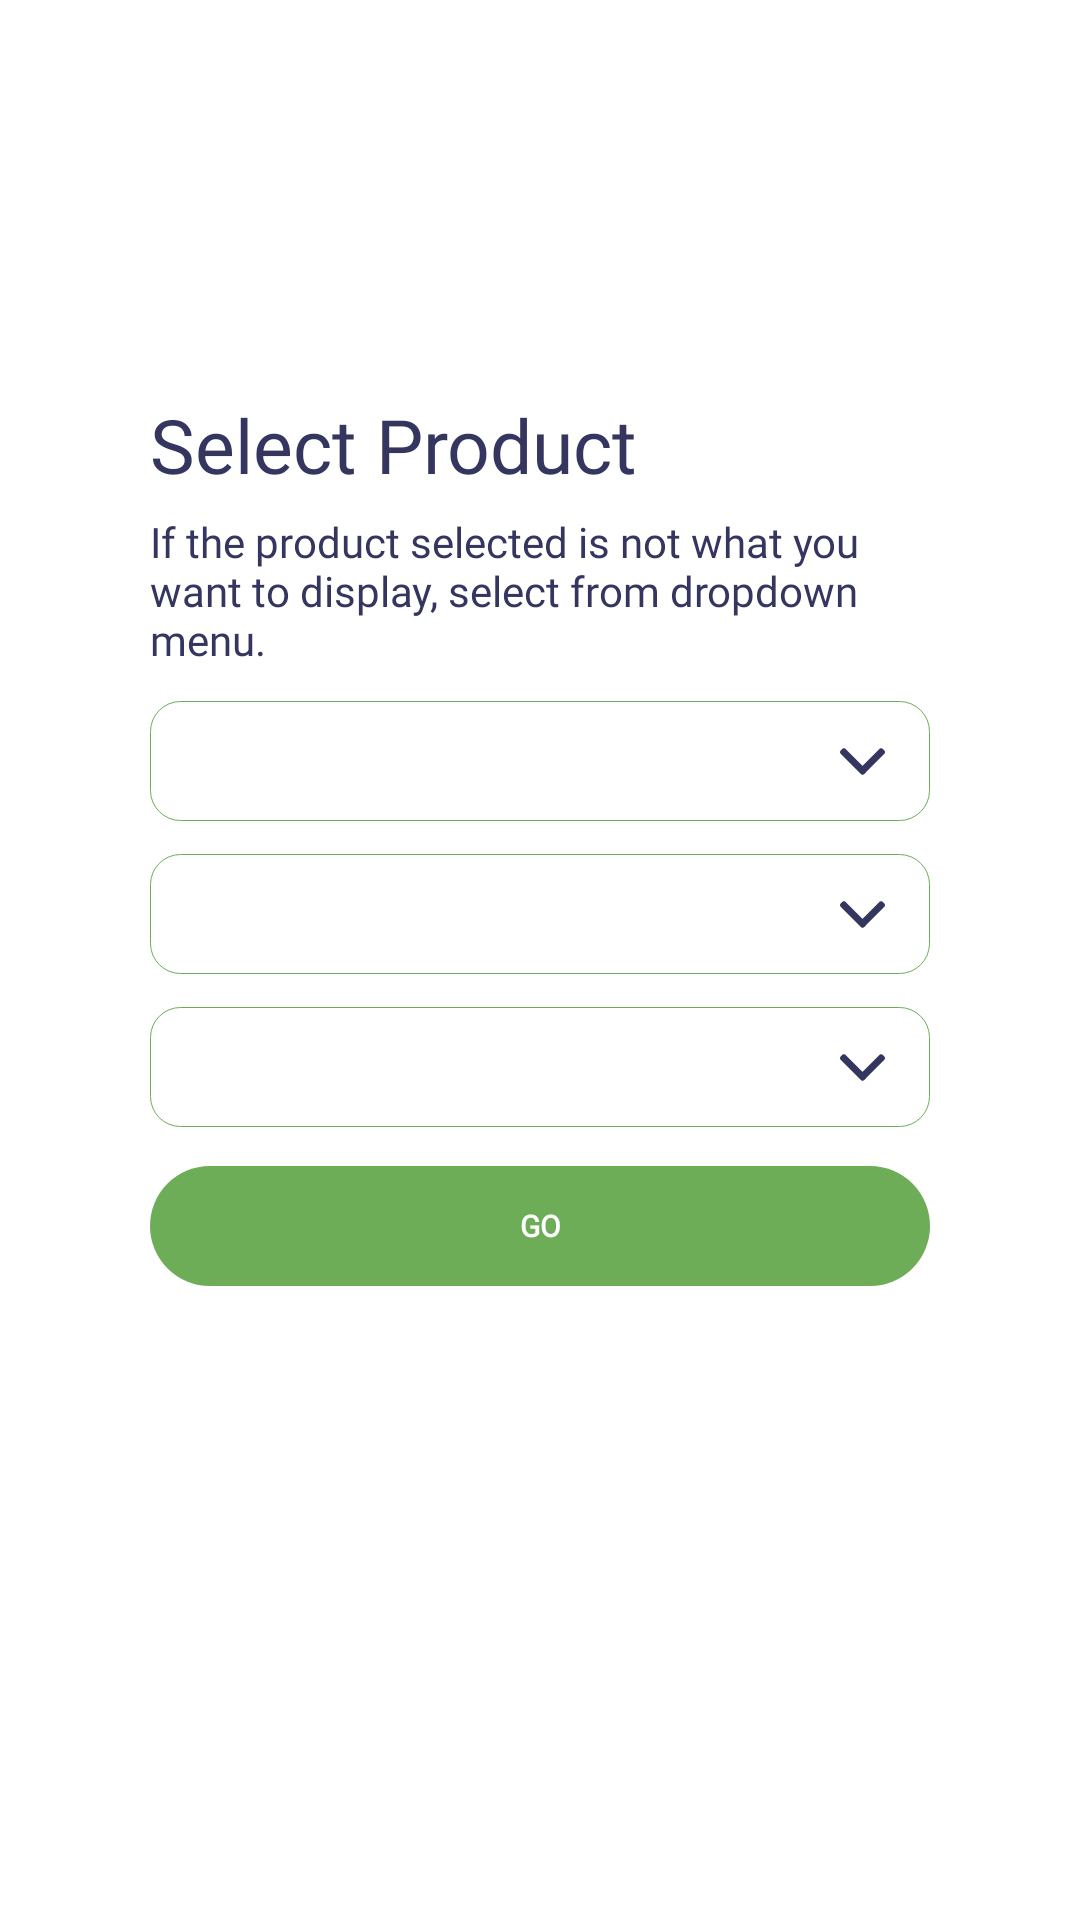

Produce the Android XML layout that renders to this screen, including the resource entries it uses.
<!-- AndroidManifest.xml: application theme AppTheme -->
<!-- res/layout/add_screen.xml -->
<?xml version="1.0" encoding="utf-8"?>
<layout>

    <RelativeLayout xmlns:android="http://schemas.android.com/apk/res/android"
        xmlns:tools="http://schemas.android.com/tools"
        android:layout_width="match_parent"
        android:layout_height="match_parent"
        android:background="@color/white"
        android:gravity="center"
        android:orientation="vertical"
        android:weightSum="1"
        tools:context=".activity.welcomeScreen.WelcomeScreen">


        <LinearLayout
            android:layout_width="match_parent"
            android:layout_height="wrap_content"
            android:layout_marginStart="@dimen/dp50"
            android:layout_marginEnd="@dimen/dp50"
            android:layout_marginBottom="@dimen/dp80"
            android:gravity="center|start"
            android:orientation="vertical">

            <TextView
                android:layout_width="wrap_content"
                android:layout_height="wrap_content"
                android:fontFamily="@font/rbold"
                android:text="@string/select_product"
                android:textColor="@color/dark_grey_blue"
                android:textSize="@dimen/dp25" />

            <TextView
                android:layout_width="wrap_content"
                android:layout_height="wrap_content"
                android:layout_marginTop="@dimen/dp6"
                android:fontFamily="@font/rragular"
                android:text="@string/if_your_product_selected_is_not"
                android:textColor="@color/dark_grey_blue"
                android:textSize="@dimen/dp14" />

            <RelativeLayout
                android:layout_width="match_parent"
                android:layout_height="wrap_content"
                android:layout_marginTop="@dimen/dp14"

                android:visibility="gone">

                <Spinner

                    android:id="@+id/carrierName"
                    android:layout_width="match_parent"
                    android:layout_height="wrap_content"
                    android:background="@drawable/edit_text_format"
                    android:backgroundTint="@color/mettle_light_green"
                    android:gravity="center"
                    android:inputType="text"
                    android:padding="@dimen/dp10"
                    android:textColorHint="@color/editTextLineColor"
                    android:textDirection="locale" />

                <ImageView
                    android:layout_width="@dimen/dp15"
                    android:layout_height="@dimen/dp20"
                    android:layout_alignParentEnd="true"
                    android:layout_centerVertical="true"
                    android:layout_marginEnd="@dimen/dp10"
                    android:src="@drawable/ic_down_arrow" />

            </RelativeLayout>

            <RelativeLayout

                android:layout_width="match_parent"
                android:layout_height="wrap_content"
                android:layout_marginTop="@dimen/dp11">

                <Spinner
                    android:id="@+id/manufactureList"

                    android:layout_width="match_parent"
                    android:layout_height="@dimen/dp40"
                    android:background="@drawable/edit_text_format"
                    android:backgroundTint="@color/mettle_light_green"
                    android:inputType="text"

                    android:textColorHint="@color/editTextLineColor"
                    android:textDirection="locale" />

                <ImageView
                    android:layout_width="@dimen/dp15"
                    android:layout_height="@dimen/dp20"
                    android:layout_alignParentEnd="true"
                    android:layout_centerVertical="true"
                    android:layout_marginEnd="@dimen/dp15"
                    android:src="@drawable/ic_down_arrow" />

            </RelativeLayout>

            <RelativeLayout
                android:layout_width="match_parent"
                android:layout_height="wrap_content"
                android:layout_marginTop="@dimen/dp11">

                <Spinner
                    android:id="@+id/productName"

                    android:layout_width="match_parent"
                    android:layout_height="@dimen/dp40"
                    android:background="@drawable/edit_text_format"
                    android:backgroundTint="@color/mettle_light_green"
                    android:inputType="text"

                    android:textColorHint="@color/editTextLineColor"
                    android:textDirection="locale" />

                <ImageView
                    android:layout_width="@dimen/dp15"
                    android:layout_height="@dimen/dp20"
                    android:layout_alignParentEnd="true"
                    android:layout_centerVertical="true"
                    android:layout_marginEnd="@dimen/dp15"
                    android:src="@drawable/ic_down_arrow" />

            </RelativeLayout>

            <RelativeLayout
                android:layout_width="match_parent"
                android:layout_height="wrap_content"
                android:layout_marginTop="@dimen/dp11">

                <Spinner
                    android:id="@+id/webkitOrientation"

                    android:layout_width="match_parent"
                    android:layout_height="@dimen/dp40"
                    android:background="@drawable/edit_text_format"
                    android:backgroundTint="@color/mettle_light_green"
                    android:inputType="text"

                    android:textColorHint="@color/editTextLineColor"
                    android:textDirection="locale" />

                <ImageView
                    android:layout_width="@dimen/dp15"
                    android:layout_height="@dimen/dp20"
                    android:layout_alignParentEnd="true"
                    android:layout_centerVertical="true"
                    android:layout_marginEnd="@dimen/dp15"
                    android:src="@drawable/ic_down_arrow" />

            </RelativeLayout>

            <TextView
                android:id="@+id/begin"
                style="@style/fontBold"
                android:layout_width="match_parent"
                android:layout_height="@dimen/dp40"
                android:layout_marginTop="@dimen/dp13"
                android:background="@drawable/button_background"
                android:backgroundTint="@color/mettle_light_green"
                android:gravity="center"
                android:text="@string/go"
                android:textColor="@color/white"
                android:textSize="@dimen/dp10"
                android:textStyle="bold" />

        </LinearLayout>


    </RelativeLayout>
</layout>
<!-- resources referenced by this layout -->
<resources>
  <color name="dark_grey_blue">#353660</color>
  <color name="editTextLineColor">#d1d1d1</color>
  <color name="mettle_light_green">#6dad57</color>
  <color name="white">#FFFFFFFF</color>
  <dimen name="dp10">10dp</dimen>
  <dimen name="dp11">11dp</dimen>
  <dimen name="dp13">13dp</dimen>
  <dimen name="dp14">14dp</dimen>
  <dimen name="dp15">15dp</dimen>
  <dimen name="dp20">20dp</dimen>
  <dimen name="dp25">25dp</dimen>
  <dimen name="dp40">40dp</dimen>
  <dimen name="dp50">50dp</dimen>
  <dimen name="dp6">6dp</dimen>
  <dimen name="dp80">80dp</dimen>
  <!-- drawable button_background (drawable) -->
  <?xml version="1.0" encoding="utf-8"?>
  <shape xmlns:android="http://schemas.android.com/apk/res/android">
  
  
      <solid android:color="#ffffff" />
  
      <padding
          android:bottom="1dp"
          android:left="1dp"
          android:right="1dp"
          android:top="1dp" />
  
      <corners android:radius="40dp" />
  </shape>
  <!-- drawable edit_text_format (drawable) -->
  <?xml version="1.0" encoding="utf-8"?>
  <selector xmlns:android="http://schemas.android.com/apk/res/android">
      <item>
          <shape android:shape="rectangle">
              <solid android:color="@android:color/transparent"/>
              <stroke android:width="0.2dp" android:color="@color/gray"/>
              <corners android:radius="10dp"/>
              
              
          </shape>
      </item>
  </selector>
  <!-- drawable ic_down_arrow (drawable) -->
  <vector xmlns:android="http://schemas.android.com/apk/res/android"
      android:width="512dp"
      android:height="512dp"
      android:viewportWidth="491.996"
      android:viewportHeight="491.996">
    <path
        android:pathData="M484.132,124.986l-16.116,-16.228c-5.072,-5.068 -11.82,-7.86 -19.032,-7.86c-7.208,0 -13.964,2.792 -19.036,7.86l-183.84,183.848L62.056,108.554c-5.064,-5.068 -11.82,-7.856 -19.028,-7.856s-13.968,2.788 -19.036,7.856l-16.12,16.128c-10.496,10.488 -10.496,27.572 0,38.06l219.136,219.924c5.064,5.064 11.812,8.632 19.084,8.632h0.084c7.212,0 13.96,-3.572 19.024,-8.632l218.932,-219.328c5.072,-5.064 7.856,-12.016 7.864,-19.224C491.996,136.902 489.204,130.046 484.132,124.986z"
        android:fillColor="@color/dark_grey_blue"/>
  </vector>
  <string name="go">GO</string>
  <string name="if_your_product_selected_is_not">If the product selected is not what you want  to display, select from dropdown menu.</string>
  <string name="select_product">Select Product</string>
  <style name="fontBold">
          <item name="fontFamily">@font/rbold</item>
      </style>
  <style name="AppTheme" parent="Theme.AppCompat.Light.DarkActionBar">
          
          <item name="colorPrimary">@color/colorPrimary</item>
          
  
          <item name="colorPrimaryDark">@color/colorPrimary</item>
          <item name="colorAccent">@color/colorPrimaryDark</item>
          <item name="android:windowNoTitle">true</item>
          <item name="android:windowActionBar">false</item>
          <item name="android:windowIsTranslucent">true</item>
  
          <item name="android:windowFullscreen">true</item>
          <item name="android:windowContentOverlay">@null</item>
          <item name="editTextColor">@color/black</item>
          <item name="android:windowTranslucentStatus">true</item>
          <item name="android:windowTranslucentNavigation">true</item>
          <item name="windowActionBar">false</item>
          <item name="windowNoTitle">true</item>
          <item name="backgroundColor">#000000</item>
          <item name="cardBackgroundColor">#000000</item>
          <item name="textcolor">@color/white</item>
          <item name="tintcolor">@color/black</item>
          <item name="bottoncolor">@color/black</item>
          <item name="textcolorblack">@color/black</item>
          <item name="layout_log">@color/white</item>
  
  
      </style>
  <color name="gray">#737373</color>
  <color name="colorPrimary">#ffffff</color>
  <color name="colorPrimaryDark">#191717</color>
  <color name="black">#FF000000</color>
</resources>
